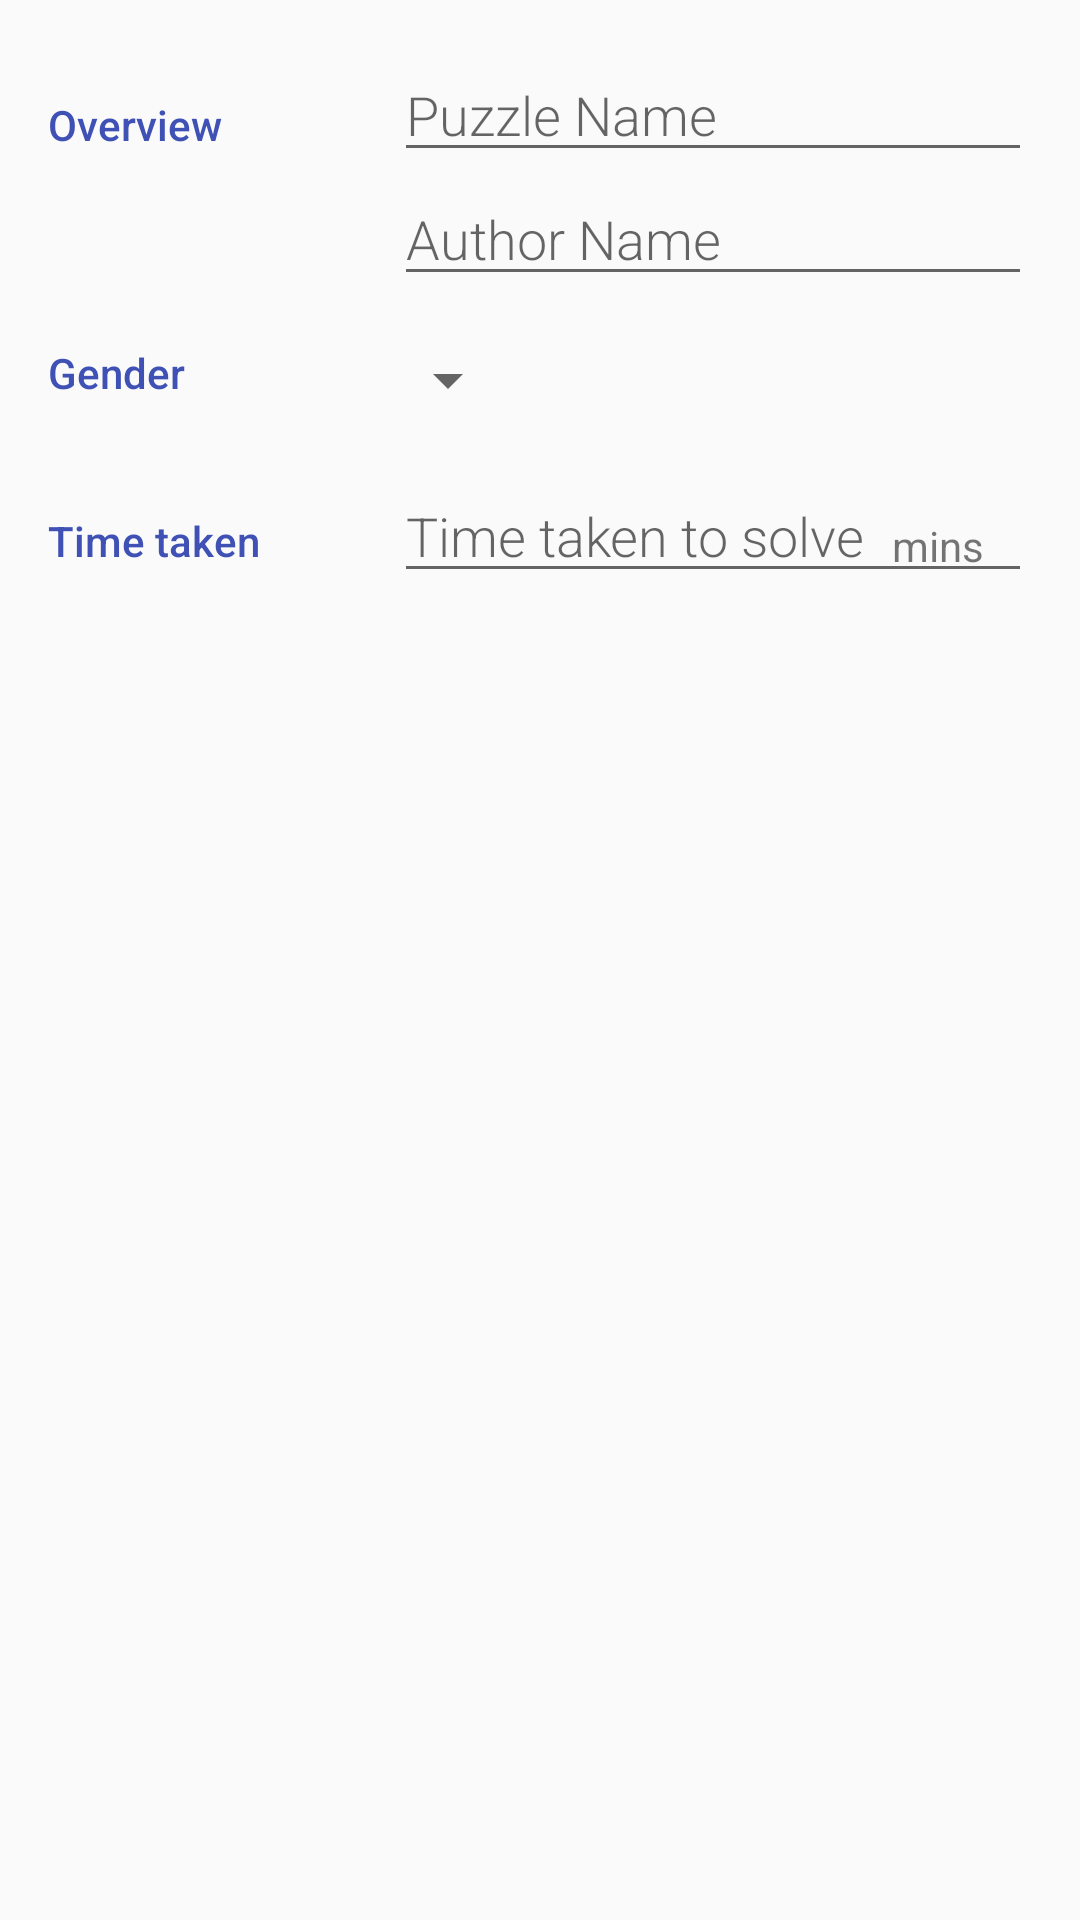

Reconstruct the res/layout file that produces this screen, plus the resources it refers to.
<!-- AndroidManifest.xml: activity theme EditorTheme -->
<!-- res/layout/activity_editor.xml -->
<?xml version="1.0" encoding="utf-8"?>
<LinearLayout
    xmlns:android="http://schemas.android.com/apk/res/android"
    xmlns:tools="http://schemas.android.com/tools"
    android:layout_width="match_parent"
    android:layout_height="match_parent"
    android:orientation="vertical"
    android:padding="@dimen/padding"
    tools:context=".EditorActivity">

    
    <LinearLayout
        android:layout_width="match_parent"
        android:layout_height="wrap_content"
        android:orientation="horizontal">

        <TextView
            style="@style/CategoryStyle"
            android:text="@string/overview"/>

        <LinearLayout
            android:layout_width="@dimen/padding_zero"
            android:layout_height="wrap_content"
            android:layout_weight="2"
            android:paddingLeft="@dimen/padding_six"
            android:orientation="vertical">

            <EditText
                android:id="@+id/edit_puzzle_name"
                android:hint="@string/name_puzzle"
                android:inputType="textCapWords"
                style="@style/EditorFieldStyle" />

            <EditText
                android:id = "@+id/edit_author_name"
                android:hint = "@string/name_author"
                style="@style/EditorFieldStyle" />

        </LinearLayout>
    </LinearLayout>

    <LinearLayout
        android:id="@+id/gender"
        android:layout_width="match_parent"
        android:layout_height="wrap_content"
        android:orientation="horizontal">

        <TextView
            style="@style/CategoryStyle"
            android:text="@string/gender"/>

        <LinearLayout
            android:layout_width="@dimen/padding_zero"
            android:layout_height="wrap_content"
            android:layout_weight="2"
            android:orientation="vertical"
            >

            <Spinner
                android:id="@+id/spinner_gender"
                android:layout_width="wrap_content"
                android:layout_height="@dimen/padding_big"
                android:paddingRight="@dimen/padding"
                android:spinnerMode="dropdown"/>

        </LinearLayout>
    </LinearLayout>

    <LinearLayout
        android:layout_width="match_parent"
        android:layout_height="wrap_content"
        android:orientation="horizontal">

        <TextView
            android:text="@string/time_taken"
            style="@style/CategoryStyle" />

        <RelativeLayout
            android:layout_width="@dimen/padding_zero"
            android:layout_height="wrap_content"
            android:layout_weight="2"
            android:paddingLeft="@dimen/padding_six">

            <EditText
                android:id="@+id/edit_time_taken"
                android:hint="@string/time_solve"
                android:inputType="number"
                style="@style/EditorFieldStyle" />
            <TextView
                android:id="@+id/time_minutes"
                android:text="@string/minutes"
                style="@style/EditorUnitsStyle"/>

        </RelativeLayout>

    </LinearLayout>
</LinearLayout>
<!-- resources referenced by this layout -->
<resources>
  <dimen name="padding">16dp</dimen>
  <dimen name="padding_big">56dp</dimen>
  <dimen name="padding_six">6dp</dimen>
  <dimen name="padding_zero">0dp</dimen>
  <string name="gender">Gender</string>
  <string name="minutes">mins</string>
  <string name="name_author">Author Name</string>
  <string name="name_puzzle">Puzzle Name</string>
  <string name="overview">Overview</string>
  <string name="time_solve">Time taken to solve</string>
  <string name="time_taken">Time taken</string>
  <style name="CategoryStyle">
          <item name="android:layout_height">wrap_content</item>
          <item name="android:layout_width">@dimen/padding_zero</item>
          <item name="android:layout_weight">1</item>
          <item name="android:paddingTop">@dimen/padding</item>
          <item name="android:textColor">@color/colorPrimary</item>
          <item name="android:fontFamily">sans-serif-medium</item>
          <item name="android:textAppearance">?android:textAppearanceSmall</item>
      </style>
  <style name="EditorFieldStyle">
          <item name="android:layout_height">wrap_content</item>
          <item name="android:layout_width">match_parent</item>
          <item name="android:fontFamily">sans-serif-light</item>
          <item name="android:textAppearance">?android:textAppearanceMedium</item>
      </style>
  <style name="EditorUnitsStyle">
          <item name="android:layout_height">wrap_content</item>
          <item name="android:layout_width">wrap_content</item>
          <item name="android:layout_alignParentRight">true</item>
          <item name="android:paddingRight">@dimen/padding</item>
          <item name="android:paddingTop">@dimen/padding</item>
          <item name="android:textAppearance">?android:textAppearanceSmall</item>
      </style>
  <style name="EditorTheme" parent="Theme.AppCompat.Light.DarkActionBar">
          <item name="colorPrimary">@color/editorColorPrimary</item>
          <item name="colorPrimaryDark">@color/editorColorPrimaryDark</item>
          <item name="colorAccent">@color/colorAccent</item>
      </style>
  <color name="colorPrimary">#3F51B5</color>
  <color name="editorColorPrimary">#2D3640</color>
  <color name="editorColorPrimaryDark">#394450</color>
  <color name="colorAccent">#FF4081</color>
</resources>
